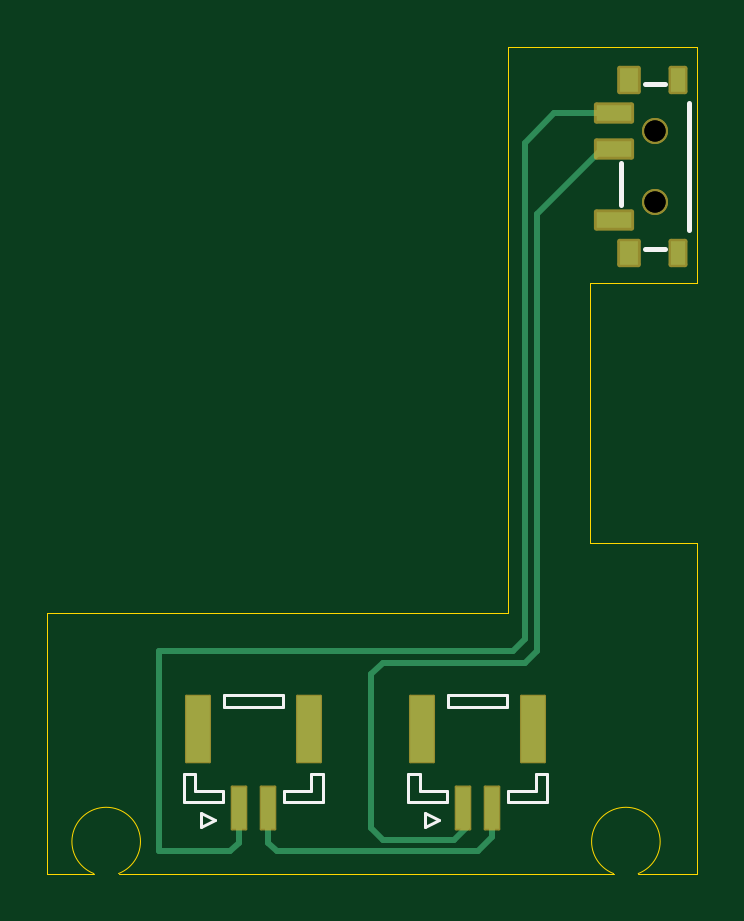
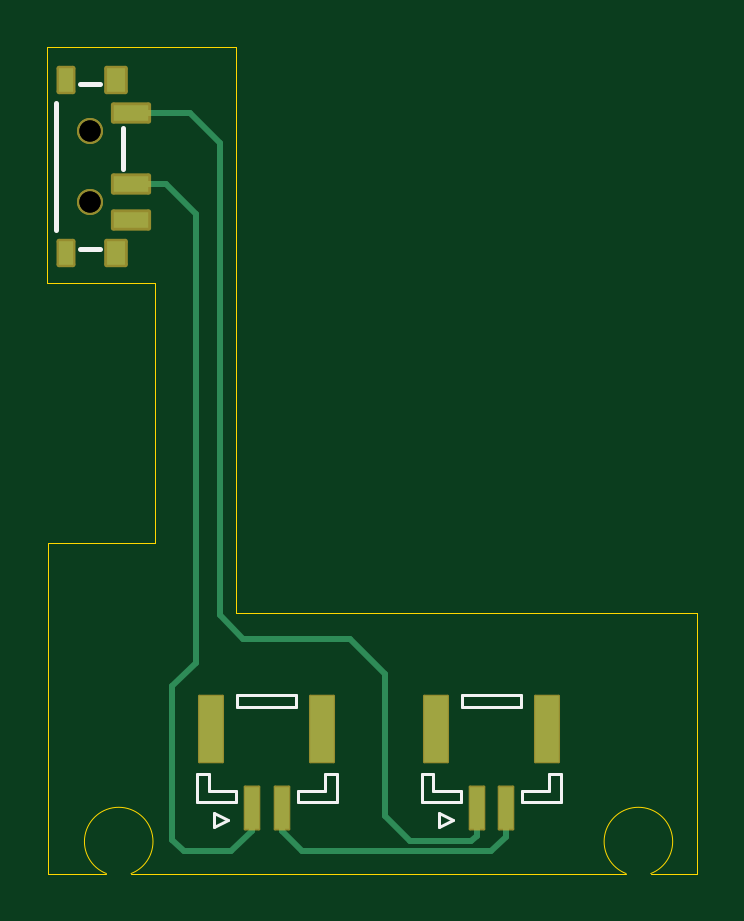
Circuit board: 11 layer files. Board 27.5 x 35.0 mm.
- bottom_copper: batterie_board-B_Cu.gbr (2636 bytes)
- bottom_mask: batterie_board-B_Mask.gbr (2131 bytes)
- paste: batterie_board-B_Paste.gbr (1071 bytes)
- bottom_silk: batterie_board-B_Silkscreen.gbr (2664 bytes)
- outline: batterie_board-Edge_Cuts.gbr (1313 bytes)
- top_copper: batterie_board-F_Cu.gbr (2686 bytes)
- top_mask: batterie_board-F_Mask.gbr (2126 bytes)
- paste: batterie_board-F_Paste.gbr (1071 bytes)
- top_silk: batterie_board-F_Silkscreen.gbr (2664 bytes)
- drill: batterie_board-NPTH.drl (436 bytes)
- drill: batterie_board-PTH.drl (303 bytes)

=== bottom_copper: batterie_board-B_Cu.gbr ===
G04 #@! TF.GenerationSoftware,KiCad,Pcbnew,(6.99.0-3982-g8d40bf25d6)*
G04 #@! TF.CreationDate,2022-10-20T10:42:06+02:00*
G04 #@! TF.ProjectId,test,74657374-2e6b-4696-9361-645f70636258,rev?*
G04 #@! TF.SameCoordinates,Original*
G04 #@! TF.FileFunction,Copper,L2,Bot*
G04 #@! TF.FilePolarity,Positive*
%FSLAX46Y46*%
G04 Gerber Fmt 4.6, Leading zero omitted, Abs format (unit mm)*
G04 Created by KiCad (PCBNEW (6.99.0-3982-g8d40bf25d6)) date 2022-10-20 10:42:06*
%MOMM*%
%LPD*%
G01*
G04 APERTURE LIST*
G04 #@! TA.AperFunction,SMDPad,CuDef*
%ADD10R,1.000000X2.800000*%
G04 #@! TD*
G04 #@! TA.AperFunction,SMDPad,CuDef*
%ADD11R,0.600000X1.800000*%
G04 #@! TD*
G04 #@! TA.AperFunction,SMDPad,CuDef*
%ADD12R,1.498600X0.698500*%
G04 #@! TD*
G04 #@! TA.AperFunction,SMDPad,CuDef*
%ADD13R,0.599440X0.998220*%
G04 #@! TD*
G04 #@! TA.AperFunction,SMDPad,CuDef*
%ADD14R,0.797560X0.998220*%
G04 #@! TD*
G04 #@! TA.AperFunction,Conductor*
%ADD15C,0.250000*%
G04 #@! TD*
G04 APERTURE END LIST*
D10*
X62349999Y-116824999D03*
X57649999Y-116824999D03*
D11*
X59374999Y-120174999D03*
X60624999Y-120174999D03*
X51124999Y-120174999D03*
X49874999Y-120174999D03*
D10*
X48149999Y-116824999D03*
X52849999Y-116824999D03*
D12*
X65752479Y-95247899D03*
X65752479Y-93749299D03*
X65752479Y-90752099D03*
D13*
X68498219Y-96649979D03*
D14*
X66400179Y-96649979D03*
D13*
X68498219Y-89350019D03*
D14*
X66400179Y-89350019D03*
D15*
X65752480Y-93749300D02*
X64250700Y-93749300D01*
X64000000Y-121500000D02*
X63500000Y-122000000D01*
X64250700Y-93749300D02*
X63000000Y-95000000D01*
X63000000Y-95000000D02*
X63000000Y-114000000D01*
X61500000Y-122000000D02*
X60625000Y-121125000D01*
X63000000Y-114000000D02*
X64000000Y-115000000D01*
X60625000Y-121125000D02*
X60625000Y-120175000D01*
X64000000Y-115000000D02*
X64000000Y-121500000D01*
X63500000Y-122000000D02*
X61500000Y-122000000D01*
X51125000Y-120175000D02*
X51125000Y-121325000D01*
X56500000Y-113000000D02*
X61000000Y-113000000D01*
X51125000Y-121325000D02*
X51350000Y-121550000D01*
X51350000Y-121550000D02*
X53950000Y-121550000D01*
X53950000Y-121550000D02*
X55000000Y-120500000D01*
X62000000Y-112000000D02*
X62000000Y-92000000D01*
X55000000Y-120500000D02*
X55000000Y-114500000D01*
X55000000Y-114500000D02*
X56500000Y-113000000D01*
X61000000Y-113000000D02*
X62000000Y-112000000D01*
X62000000Y-92000000D02*
X63247900Y-90752100D01*
X63247900Y-90752100D02*
X65752480Y-90752100D01*
X50500000Y-122000000D02*
X58500000Y-122000000D01*
X49875000Y-120175000D02*
X49875000Y-121375000D01*
X49875000Y-121375000D02*
X50500000Y-122000000D01*
X58500000Y-122000000D02*
X59375000Y-121125000D01*
X59375000Y-121125000D02*
X59375000Y-120175000D01*
M02*

=== bottom_mask: batterie_board-B_Mask.gbr (2131 bytes, source withheld) ===
=== paste: batterie_board-B_Paste.gbr ===
G04 #@! TF.GenerationSoftware,KiCad,Pcbnew,(6.99.0-3982-g8d40bf25d6)*
G04 #@! TF.CreationDate,2022-10-20T10:42:07+02:00*
G04 #@! TF.ProjectId,test,74657374-2e6b-4696-9361-645f70636258,rev?*
G04 #@! TF.SameCoordinates,Original*
G04 #@! TF.FileFunction,Paste,Bot*
G04 #@! TF.FilePolarity,Positive*
%FSLAX46Y46*%
G04 Gerber Fmt 4.6, Leading zero omitted, Abs format (unit mm)*
G04 Created by KiCad (PCBNEW (6.99.0-3982-g8d40bf25d6)) date 2022-10-20 10:42:07*
%MOMM*%
%LPD*%
G01*
G04 APERTURE LIST*
%ADD10R,1.000000X2.800000*%
%ADD11R,0.600000X1.800000*%
%ADD12R,1.498600X0.698500*%
%ADD13R,0.599440X0.998220*%
%ADD14R,0.797560X0.998220*%
G04 APERTURE END LIST*
D10*
X62349999Y-116824999D03*
X57649999Y-116824999D03*
D11*
X59374999Y-120174999D03*
X60624999Y-120174999D03*
X51124999Y-120174999D03*
X49874999Y-120174999D03*
D10*
X48149999Y-116824999D03*
X52849999Y-116824999D03*
D12*
X65752479Y-95247899D03*
X65752479Y-93749299D03*
X65752479Y-90752099D03*
D13*
X68498219Y-96649979D03*
D14*
X66400179Y-96649979D03*
D13*
X68498219Y-89350019D03*
D14*
X66400179Y-89350019D03*
M02*

=== bottom_silk: batterie_board-B_Silkscreen.gbr ===
G04 #@! TF.GenerationSoftware,KiCad,Pcbnew,(6.99.0-3982-g8d40bf25d6)*
G04 #@! TF.CreationDate,2022-10-20T10:42:07+02:00*
G04 #@! TF.ProjectId,test,74657374-2e6b-4696-9361-645f70636258,rev?*
G04 #@! TF.SameCoordinates,Original*
G04 #@! TF.FileFunction,Legend,Bot*
G04 #@! TF.FilePolarity,Positive*
%FSLAX46Y46*%
G04 Gerber Fmt 4.6, Leading zero omitted, Abs format (unit mm)*
G04 Created by KiCad (PCBNEW (6.99.0-3982-g8d40bf25d6)) date 2022-10-20 10:42:07*
%MOMM*%
%LPD*%
G01*
G04 APERTURE LIST*
%ADD10C,0.120000*%
%ADD11C,0.203200*%
G04 APERTURE END LIST*
D10*
X62225000Y-120375000D02*
X61625000Y-120675000D01*
X62225000Y-120975000D02*
X62225000Y-120375000D01*
X61625000Y-120675000D02*
X62225000Y-120975000D01*
X57550000Y-118725000D02*
X57050000Y-118725000D01*
X57550000Y-119425000D02*
X57550000Y-118725000D01*
X58700000Y-119425000D02*
X57550000Y-119425000D01*
X58700000Y-119925000D02*
X58700000Y-119425000D01*
X57050000Y-119925000D02*
X58700000Y-119925000D01*
X57050000Y-118725000D02*
X57050000Y-119925000D01*
X62450000Y-118725000D02*
X62950000Y-118725000D01*
X62450000Y-119425000D02*
X62450000Y-118725000D01*
X61300000Y-119425000D02*
X62450000Y-119425000D01*
X61300000Y-119925000D02*
X61300000Y-119425000D01*
X62950000Y-119925000D02*
X61300000Y-119925000D01*
X62950000Y-118725000D02*
X62950000Y-119925000D01*
X61250000Y-115875000D02*
X61250000Y-115375000D01*
X58750000Y-115875000D02*
X61250000Y-115875000D01*
X58750000Y-115375000D02*
X58750000Y-115875000D01*
X61250000Y-115375000D02*
X58750000Y-115375000D01*
X51750000Y-115375000D02*
X49250000Y-115375000D01*
X49250000Y-115375000D02*
X49250000Y-115875000D01*
X49250000Y-115875000D02*
X51750000Y-115875000D01*
X51750000Y-115875000D02*
X51750000Y-115375000D01*
X53450000Y-118725000D02*
X53450000Y-119925000D01*
X53450000Y-119925000D02*
X51800000Y-119925000D01*
X51800000Y-119925000D02*
X51800000Y-119425000D01*
X51800000Y-119425000D02*
X52950000Y-119425000D01*
X52950000Y-119425000D02*
X52950000Y-118725000D01*
X52950000Y-118725000D02*
X53450000Y-118725000D01*
X47550000Y-118725000D02*
X47550000Y-119925000D01*
X47550000Y-119925000D02*
X49200000Y-119925000D01*
X49200000Y-119925000D02*
X49200000Y-119425000D01*
X49200000Y-119425000D02*
X48050000Y-119425000D01*
X48050000Y-119425000D02*
X48050000Y-118725000D01*
X48050000Y-118725000D02*
X47550000Y-118725000D01*
X52125000Y-120675000D02*
X52725000Y-120975000D01*
X52725000Y-120975000D02*
X52725000Y-120375000D01*
X52725000Y-120375000D02*
X52125000Y-120675000D01*
D11*
X67926720Y-96474720D02*
X67073280Y-96474720D01*
X67926720Y-89525280D02*
X67073280Y-89525280D01*
X68924940Y-90302520D02*
X68924940Y-95697480D01*
X66075060Y-91374400D02*
X66075060Y-93127000D01*
M02*

=== outline: batterie_board-Edge_Cuts.gbr ===
G04 #@! TF.GenerationSoftware,KiCad,Pcbnew,(6.99.0-3982-g8d40bf25d6)*
G04 #@! TF.CreationDate,2022-10-20T10:42:08+02:00*
G04 #@! TF.ProjectId,test,74657374-2e6b-4696-9361-645f70636258,rev?*
G04 #@! TF.SameCoordinates,Original*
G04 #@! TF.FileFunction,Profile,NP*
%FSLAX46Y46*%
G04 Gerber Fmt 4.6, Leading zero omitted, Abs format (unit mm)*
G04 Created by KiCad (PCBNEW (6.99.0-3982-g8d40bf25d6)) date 2022-10-20 10:42:08*
%MOMM*%
%LPD*%
G01*
G04 APERTURE LIST*
G04 #@! TA.AperFunction,Profile*
%ADD10C,0.050000*%
G04 #@! TD*
G04 APERTURE END LIST*
D10*
X61290200Y-87934800D02*
X61290200Y-111887000D01*
X69291200Y-87934800D02*
X61290200Y-87934800D01*
X66794227Y-122934061D02*
G75*
G03*
X65750000Y-122934061I-522114J1354037D01*
G01*
X65750000Y-122934062D02*
X44794227Y-122934062D01*
X44794227Y-122934062D02*
G75*
G03*
X43750000Y-122934062I-522113J1354037D01*
G01*
X69265800Y-122936000D02*
X69265800Y-108940600D01*
X41783000Y-111887000D02*
X41783000Y-122936000D01*
X64744600Y-97942400D02*
X69291200Y-97942400D01*
X41783000Y-122936000D02*
X43750000Y-122934062D01*
X61290200Y-111887000D02*
X41783000Y-111887000D01*
X64744600Y-108940600D02*
X64744600Y-97942400D01*
X69291200Y-97942400D02*
X69291200Y-87934800D01*
X69265800Y-122936000D02*
X66794227Y-122934062D01*
X69265800Y-108940600D02*
X64744600Y-108940600D01*
M02*

=== top_copper: batterie_board-F_Cu.gbr ===
G04 #@! TF.GenerationSoftware,KiCad,Pcbnew,(6.99.0-3982-g8d40bf25d6)*
G04 #@! TF.CreationDate,2022-10-20T10:42:06+02:00*
G04 #@! TF.ProjectId,test,74657374-2e6b-4696-9361-645f70636258,rev?*
G04 #@! TF.SameCoordinates,Original*
G04 #@! TF.FileFunction,Copper,L1,Top*
G04 #@! TF.FilePolarity,Positive*
%FSLAX46Y46*%
G04 Gerber Fmt 4.6, Leading zero omitted, Abs format (unit mm)*
G04 Created by KiCad (PCBNEW (6.99.0-3982-g8d40bf25d6)) date 2022-10-20 10:42:06*
%MOMM*%
%LPD*%
G01*
G04 APERTURE LIST*
G04 #@! TA.AperFunction,SMDPad,CuDef*
%ADD10R,1.000000X2.800000*%
G04 #@! TD*
G04 #@! TA.AperFunction,SMDPad,CuDef*
%ADD11R,0.600000X1.800000*%
G04 #@! TD*
G04 #@! TA.AperFunction,SMDPad,CuDef*
%ADD12R,1.498600X0.698500*%
G04 #@! TD*
G04 #@! TA.AperFunction,SMDPad,CuDef*
%ADD13R,0.599440X0.998220*%
G04 #@! TD*
G04 #@! TA.AperFunction,SMDPad,CuDef*
%ADD14R,0.797560X0.998220*%
G04 #@! TD*
G04 #@! TA.AperFunction,Conductor*
%ADD15C,0.250000*%
G04 #@! TD*
G04 APERTURE END LIST*
D10*
X48149999Y-116824999D03*
X52849999Y-116824999D03*
D11*
X51124999Y-120174999D03*
X49874999Y-120174999D03*
X59374999Y-120174999D03*
X60624999Y-120174999D03*
D10*
X62349999Y-116824999D03*
X57649999Y-116824999D03*
D12*
X65752479Y-90752099D03*
X65752479Y-92250699D03*
X65752479Y-95247899D03*
D13*
X68498219Y-89350019D03*
D14*
X66400179Y-89350019D03*
D13*
X68498219Y-96649979D03*
D14*
X66400179Y-96649979D03*
D15*
X59375000Y-120175000D02*
X59500000Y-120300000D01*
X59500000Y-120300000D02*
X59500000Y-121000000D01*
X56000000Y-121500000D02*
X55500000Y-121000000D01*
X59500000Y-121000000D02*
X59000000Y-121500000D01*
X56000000Y-114000000D02*
X62000000Y-114000000D01*
X59000000Y-121500000D02*
X56000000Y-121500000D01*
X55500000Y-121000000D02*
X55500000Y-114500000D01*
X55500000Y-114500000D02*
X56000000Y-114000000D01*
X62000000Y-114000000D02*
X62500000Y-113500000D01*
X62500000Y-113500000D02*
X62500000Y-95000000D01*
X62500000Y-95000000D02*
X65249300Y-92250700D01*
X65249300Y-92250700D02*
X65752480Y-92250700D01*
X51500000Y-122000000D02*
X60000000Y-122000000D01*
X51125000Y-120175000D02*
X51125000Y-121625000D01*
X51125000Y-121625000D02*
X51500000Y-122000000D01*
X60000000Y-122000000D02*
X60625000Y-121375000D01*
X60625000Y-121375000D02*
X60625000Y-120175000D01*
X46500000Y-122000000D02*
X49500000Y-122000000D01*
X49875000Y-121625000D02*
X49500000Y-122000000D01*
X49875000Y-120175000D02*
X49875000Y-121625000D01*
X61500000Y-113500000D02*
X46500000Y-113500000D01*
X62000000Y-113000000D02*
X61500000Y-113500000D01*
X63247900Y-90752100D02*
X62000000Y-92000000D01*
X62000000Y-92000000D02*
X62000000Y-113000000D01*
X65752480Y-90752100D02*
X63247900Y-90752100D01*
X46500000Y-113500000D02*
X46500000Y-122000000D01*
M02*

=== top_mask: batterie_board-F_Mask.gbr (2126 bytes, source withheld) ===
=== paste: batterie_board-F_Paste.gbr ===
G04 #@! TF.GenerationSoftware,KiCad,Pcbnew,(6.99.0-3982-g8d40bf25d6)*
G04 #@! TF.CreationDate,2022-10-20T10:42:06+02:00*
G04 #@! TF.ProjectId,test,74657374-2e6b-4696-9361-645f70636258,rev?*
G04 #@! TF.SameCoordinates,Original*
G04 #@! TF.FileFunction,Paste,Top*
G04 #@! TF.FilePolarity,Positive*
%FSLAX46Y46*%
G04 Gerber Fmt 4.6, Leading zero omitted, Abs format (unit mm)*
G04 Created by KiCad (PCBNEW (6.99.0-3982-g8d40bf25d6)) date 2022-10-20 10:42:06*
%MOMM*%
%LPD*%
G01*
G04 APERTURE LIST*
%ADD10R,1.000000X2.800000*%
%ADD11R,0.600000X1.800000*%
%ADD12R,1.498600X0.698500*%
%ADD13R,0.599440X0.998220*%
%ADD14R,0.797560X0.998220*%
G04 APERTURE END LIST*
D10*
X48149999Y-116824999D03*
X52849999Y-116824999D03*
D11*
X51124999Y-120174999D03*
X49874999Y-120174999D03*
X59374999Y-120174999D03*
X60624999Y-120174999D03*
D10*
X62349999Y-116824999D03*
X57649999Y-116824999D03*
D12*
X65752479Y-90752099D03*
X65752479Y-92250699D03*
X65752479Y-95247899D03*
D13*
X68498219Y-89350019D03*
D14*
X66400179Y-89350019D03*
D13*
X68498219Y-96649979D03*
D14*
X66400179Y-96649979D03*
M02*

=== top_silk: batterie_board-F_Silkscreen.gbr ===
G04 #@! TF.GenerationSoftware,KiCad,Pcbnew,(6.99.0-3982-g8d40bf25d6)*
G04 #@! TF.CreationDate,2022-10-20T10:42:07+02:00*
G04 #@! TF.ProjectId,test,74657374-2e6b-4696-9361-645f70636258,rev?*
G04 #@! TF.SameCoordinates,Original*
G04 #@! TF.FileFunction,Legend,Top*
G04 #@! TF.FilePolarity,Positive*
%FSLAX46Y46*%
G04 Gerber Fmt 4.6, Leading zero omitted, Abs format (unit mm)*
G04 Created by KiCad (PCBNEW (6.99.0-3982-g8d40bf25d6)) date 2022-10-20 10:42:07*
%MOMM*%
%LPD*%
G01*
G04 APERTURE LIST*
%ADD10C,0.120000*%
%ADD11C,0.203200*%
G04 APERTURE END LIST*
D10*
X48275000Y-120375000D02*
X48875000Y-120675000D01*
X48275000Y-120975000D02*
X48275000Y-120375000D01*
X48875000Y-120675000D02*
X48275000Y-120975000D01*
X52950000Y-118725000D02*
X53450000Y-118725000D01*
X52950000Y-119425000D02*
X52950000Y-118725000D01*
X51800000Y-119425000D02*
X52950000Y-119425000D01*
X51800000Y-119925000D02*
X51800000Y-119425000D01*
X53450000Y-119925000D02*
X51800000Y-119925000D01*
X53450000Y-118725000D02*
X53450000Y-119925000D01*
X48050000Y-118725000D02*
X47550000Y-118725000D01*
X48050000Y-119425000D02*
X48050000Y-118725000D01*
X49200000Y-119425000D02*
X48050000Y-119425000D01*
X49200000Y-119925000D02*
X49200000Y-119425000D01*
X47550000Y-119925000D02*
X49200000Y-119925000D01*
X47550000Y-118725000D02*
X47550000Y-119925000D01*
X49250000Y-115875000D02*
X49250000Y-115375000D01*
X51750000Y-115875000D02*
X49250000Y-115875000D01*
X51750000Y-115375000D02*
X51750000Y-115875000D01*
X49250000Y-115375000D02*
X51750000Y-115375000D01*
X58750000Y-115375000D02*
X61250000Y-115375000D01*
X61250000Y-115375000D02*
X61250000Y-115875000D01*
X61250000Y-115875000D02*
X58750000Y-115875000D01*
X58750000Y-115875000D02*
X58750000Y-115375000D01*
X57050000Y-118725000D02*
X57050000Y-119925000D01*
X57050000Y-119925000D02*
X58700000Y-119925000D01*
X58700000Y-119925000D02*
X58700000Y-119425000D01*
X58700000Y-119425000D02*
X57550000Y-119425000D01*
X57550000Y-119425000D02*
X57550000Y-118725000D01*
X57550000Y-118725000D02*
X57050000Y-118725000D01*
X62950000Y-118725000D02*
X62950000Y-119925000D01*
X62950000Y-119925000D02*
X61300000Y-119925000D01*
X61300000Y-119925000D02*
X61300000Y-119425000D01*
X61300000Y-119425000D02*
X62450000Y-119425000D01*
X62450000Y-119425000D02*
X62450000Y-118725000D01*
X62450000Y-118725000D02*
X62950000Y-118725000D01*
X58375000Y-120675000D02*
X57775000Y-120975000D01*
X57775000Y-120975000D02*
X57775000Y-120375000D01*
X57775000Y-120375000D02*
X58375000Y-120675000D01*
D11*
X67926720Y-89525280D02*
X67073280Y-89525280D01*
X67926720Y-96474720D02*
X67073280Y-96474720D01*
X68924940Y-95697480D02*
X68924940Y-90302520D01*
X66075060Y-94625600D02*
X66075060Y-92873000D01*
M02*

=== drill: batterie_board-NPTH.drl ===
M48
; DRILL file {KiCad (6.99.0-3982-g8d40bf25d6)} date Do 20 Okt 2022 10:42:00
; FORMAT={-:-/ absolute / inch / decimal}
; #@! TF.CreationDate,2022-10-20T10:42:00+02:00
; #@! TF.GenerationSoftware,Kicad,Pcbnew,(6.99.0-3982-g8d40bf25d6)
; #@! TF.FileFunction,NonPlated,1,2,NPTH
FMAT,2
INCH
; #@! TA.AperFunction,NonPlated,NPTH,ComponentDrill
T1C0.0354
%
G90
G05
T1
X2.6575Y-3.6024
X2.6575Y-3.6024
X2.6575Y-3.7204
X2.6575Y-3.7204
T0
M30

=== drill: batterie_board-PTH.drl ===
M48
; DRILL file {KiCad (6.99.0-3982-g8d40bf25d6)} date Do 20 Okt 2022 10:42:00
; FORMAT={-:-/ absolute / inch / decimal}
; #@! TF.CreationDate,2022-10-20T10:42:00+02:00
; #@! TF.GenerationSoftware,Kicad,Pcbnew,(6.99.0-3982-g8d40bf25d6)
; #@! TF.FileFunction,Plated,1,2,PTH
FMAT,2
INCH
%
G90
G05
T0
M30

